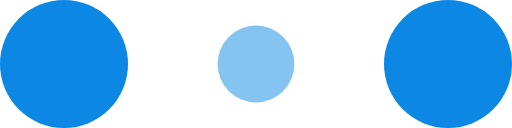
t = 0.00 s
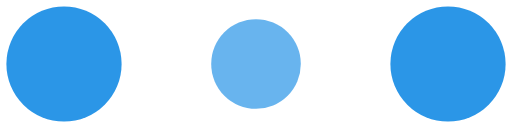
t = 0.10 s
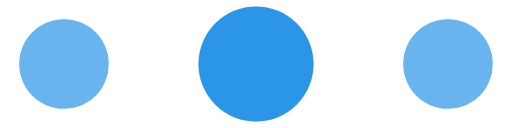
t = 0.30 s
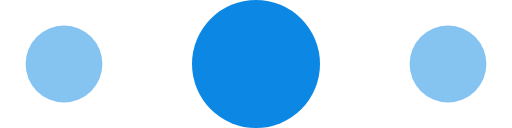
t = 0.40 s
t = 0.50 s: frame unchanged from t = 0.30 s, image omitted
t = 0.70 s: frame unchanged from t = 0.10 s, image omitted

The animated SVG that drew these frames (rendered in a browser with its animation timeline set to each time). Animation: 6 SMIL elements (animate=6); one cycle of 0.80 s, repeats indefinitely.

<svg width="120" height="30" viewBox="0 0 120 30" xmlns="http://www.w3.org/2000/svg" fill="#0d87e4">
    <circle cx="15" cy="15" r="15">
        <animate attributeName="r" from="15" to="15"
                 begin="0s" dur="0.8s"
                 values="15;9;15" calcMode="linear"
                 repeatCount="indefinite" />
        <animate attributeName="fill-opacity" from="1" to="1"
                 begin="0s" dur="0.8s"
                 values="1;.5;1" calcMode="linear"
                 repeatCount="indefinite" />
    </circle>
    <circle cx="60" cy="15" r="9" fill-opacity="0.3">
        <animate attributeName="r" from="9" to="9"
                 begin="0s" dur="0.8s"
                 values="9;15;9" calcMode="linear"
                 repeatCount="indefinite" />
        <animate attributeName="fill-opacity" from="0.5" to="0.5"
                 begin="0s" dur="0.8s"
                 values=".5;1;.5" calcMode="linear"
                 repeatCount="indefinite" />
    </circle>
    <circle cx="105" cy="15" r="15">
        <animate attributeName="r" from="15" to="15"
                 begin="0s" dur="0.8s"
                 values="15;9;15" calcMode="linear"
                 repeatCount="indefinite" />
        <animate attributeName="fill-opacity" from="1" to="1"
                 begin="0s" dur="0.8s"
                 values="1;.5;1" calcMode="linear"
                 repeatCount="indefinite" />
    </circle>
</svg>
